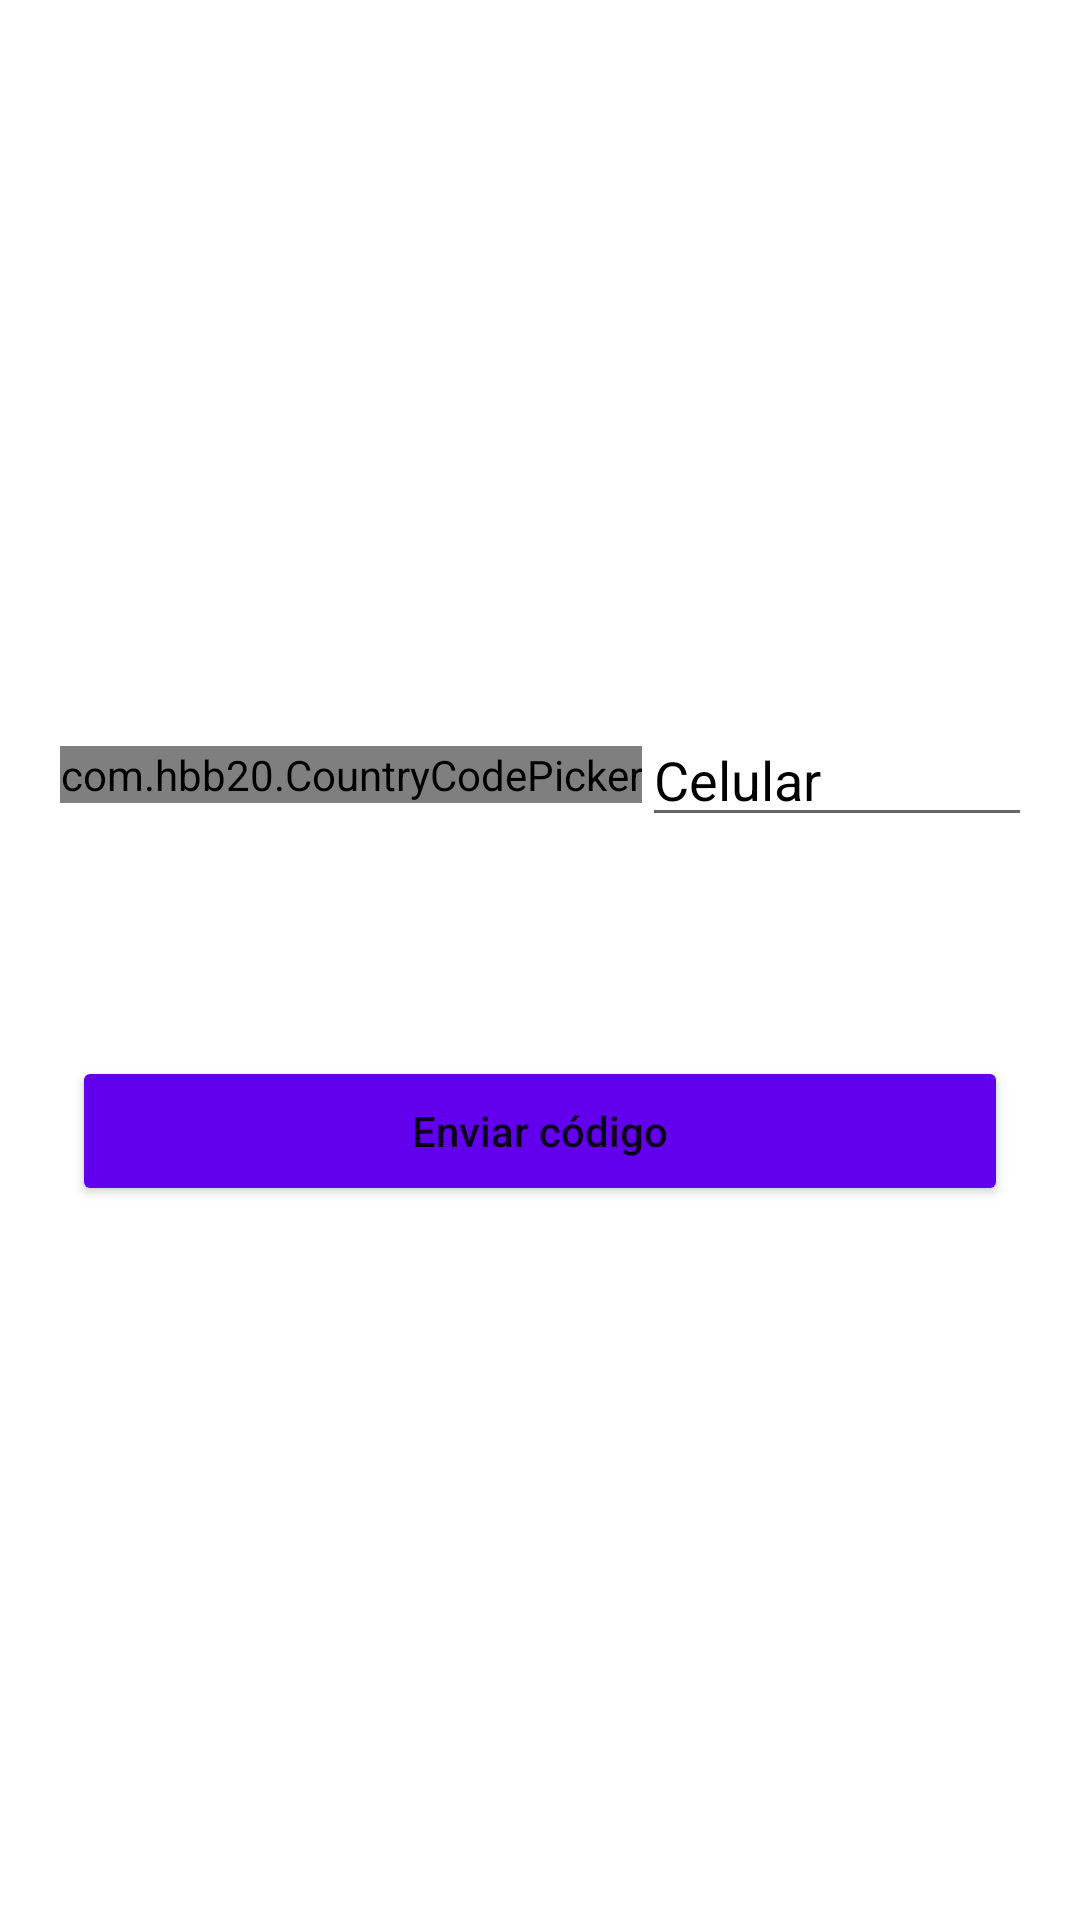

Write the Android layout XML for this screen, with the resource values it uses.
<!-- AndroidManifest.xml: application theme Theme.Firebasemvvm -->
<!-- res/layout/activity_login.xml -->
<?xml version="1.0" encoding="utf-8"?>
<LinearLayout
    xmlns:android="http://schemas.android.com/apk/res/android"
    xmlns:app="http://schemas.android.com/apk/res-auto"
    xmlns:tools="http://schemas.android.com/tools"
    android:layout_width="match_parent"
    android:layout_height="match_parent"
    android:orientation="vertical"
    android:layout_gravity="center"
    android:gravity="center"
    tools:context=".views.Login">
    <LinearLayout
        android:layout_width="match_parent"
        android:layout_height="wrap_content"
        android:orientation="horizontal"
        android:layout_marginBottom="25dp"
        android:layout_marginRight="20dp"
        android:layout_marginLeft="20dp"
        android:gravity="center_vertical">

        <com.hbb20.CountryCodePicker
            android:id="@+id/ccp"
            android:layout_width="wrap_content"
            android:layout_height="wrap_content"
            app:ccp_autoDetectCountry="true"
            app:ccp_contentColor="@color/black"
            app:ccp_textSize="18dp"
            />

        <EditText
            android:id="@+id/editTextPhone"
            android:layout_width="200dp"
            android:textColorHint="@color/black"
            android:textColor="@color/black"
            android:layout_height="wrap_content"
            android:hint="Celular"
            android:inputType="phone"
            android:textSize="18dp" />

    </LinearLayout>
    <Button
        android:id="@+id/btnEnviarCodigo"
        android:layout_width="match_parent"
        android:layout_height="50dp"
        android:layout_marginStart="24dp"
        android:layout_marginTop="48dp"
        android:layout_marginEnd="24dp"
        android:backgroundTint="@color/purple_500"
        android:text="Enviar código"
        android:textAllCaps="false" />

</LinearLayout>
<!-- resources referenced by this layout -->
<resources>
  <style name="Theme.Firebasemvvm" parent="Theme.MaterialComponents.DayNight.DarkActionBar">
          
          <item name="colorPrimary">@color/purple_500</item>
          <item name="colorPrimaryVariant">@color/purple_700</item>
          <item name="colorOnPrimary">@color/white</item>
          
          <item name="colorSecondary">@color/teal_200</item>
          <item name="colorSecondaryVariant">@color/teal_700</item>
          <item name="colorOnSecondary">@color/black</item>
          
          <item name="android:statusBarColor" tools:targetApi="l">?attr/colorPrimaryVariant</item>
          
      </style>
  <!-- not gathered from this repository: default colours our renderer supplied (Android Studio template values) -->
  <color name="purple_500">#FF6200EE</color>
  <color name="purple_700">#FF3700B3</color>
  <color name="teal_200">#FF03DAC5</color>
  <color name="teal_700">#FF018786</color>
  <color name="black">#FF000000</color>
  <color name="white">#FFFFFFFF</color>
</resources>
